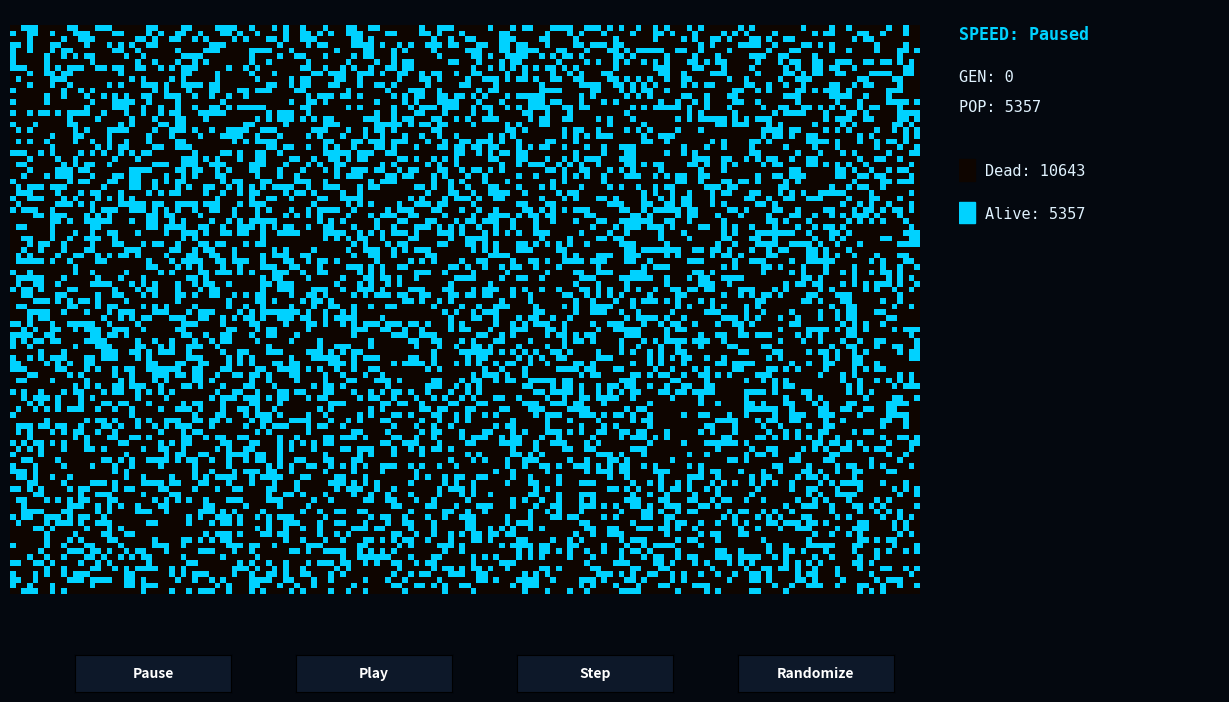

Recreate this plot in Python.
import numpy as np
import matplotlib.pyplot as plt
import matplotlib.animation as animation
from matplotlib.colors import ListedColormap
from matplotlib.widgets import Button
from scipy.signal import convolve2d

# CONSTANTS & SETTINGS
GW, GH = 160, 100

COLORS = ['#0e0500', '#00d2ff']
LABELS = ['Dead', 'Alive']
cmap = ListedColormap(COLORS)

# STATE MATRICES
grid = np.zeros((GH, GW), dtype=np.uint8)
age = np.zeros((GH, GW), dtype=np.uint16)
gen_n = 0
is_paused = True
speed_label = "Paused"

def apply_random_distribution():
    global grid, age, gen_n
    grid = np.random.choice([0, 1], size=(GH, GW), p=[0.67, 0.33]).astype(np.uint8)
    age.fill(0)
    gen_n = 0

# Match initial exact randomizer distribution
apply_random_distribution()

# THE UI SETUP
fig = plt.figure(figsize=(13, 7.5))
fig.canvas.manager.set_window_title('Cellular Architect - Life')
fig.patch.set_facecolor('#04080f')

ax = fig.add_axes([0.05, 0.15, 0.7, 0.8])
ax.set_axis_off()
im = ax.imshow(grid, cmap=cmap, vmin=0, vmax=len(COLORS)-1, animated=True)

# CUSTOM STATS & LEGEND PANEL
stats_ax = fig.add_axes([0.78, 0.15, 0.2, 0.8])
stats_ax.set_axis_off()

speed_text = stats_ax.text(0, 0.95, f"SPEED: {speed_label}", color='#00d2ff', fontfamily='monospace', fontsize=12, fontweight='bold')
gen_text = stats_ax.text(0, 0.88, f"GEN: {gen_n}", color='#e0f2fe', fontfamily='monospace', fontsize=11)
pop_text = stats_ax.text(0, 0.83, f"POP: {0}", color='#e0f2fe', fontfamily='monospace', fontsize=11)

stats_texts = {}
y_start = 0.73
y_step = 0.07

for i in range(len(LABELS)):
    y_pos = y_start - i * y_step
    rect = plt.Rectangle((0, y_pos - 0.015), 0.06, 0.035, color=COLORS[i], transform=stats_ax.transAxes)
    stats_ax.add_patch(rect)
    txt = stats_ax.text(0.10, y_pos, f"{LABELS[i]}: 0", color='#e0f2fe', fontfamily='monospace', fontsize=11, va='center')
    stats_texts[i] = txt

def update_stats():
    pop = np.count_nonzero(grid)
    counts = [np.count_nonzero(grid == i) for i in range(len(LABELS))]
    
    speed_text.set_text(f"SPEED: {speed_label}")
    gen_text.set_text(f"GEN: {gen_n}")
    pop_text.set_text(f"POP: {pop}")
    
    for i in range(len(LABELS)):
        stats_texts[i].set_text(f"{LABELS[i]}: {counts[i]}")

# CORE SIMULATION LOGIC
def step_sim():
    global grid, age, gen_n
    
    # 8-Way Moore calculations mapped via matrix convolution with toroidal wrapping
    kernel8 = np.array([[1, 1, 1], [1, 0, 1], [1, 1, 1]])
    neighbors = convolve2d(grid, kernel8, mode='same', boundary='wrap')
    
    next_grid = np.zeros_like(grid)
    
    # B3 / S23 Rules (Conway's Game of Life)
    alive_mask = (grid == 1)
    dead_mask = (grid == 0)
    
    next_grid[alive_mask & ((neighbors == 2) | (neighbors == 3))] = 1
    next_grid[dead_mask & (neighbors == 3)] = 1
    
    age[(grid == 1) & (next_grid == 1)] += 1
    age[next_grid == 0] = 0
    
    grid = next_grid
    gen_n += 1

def update(frame):
    if not is_paused:
        step_sim()

    im.set_array(grid)
    update_stats()
    return [im, speed_text, gen_text, pop_text] + list(stats_texts.values())

# PLAYBACK CONTROLS
btn_labels = ['Pause', 'Play', 'Step', 'Randomize']
btn_axs = [fig.add_axes([0.10 + i * 0.17, 0.04, 0.12, 0.05]) for i in range(4)]
btns = [Button(ax, label, color='#0d1829', hovercolor='#00d2ff') for ax, label in zip(btn_axs, btn_labels)]

for b in btns: 
    b.label.set_color('white')
    b.label.set_fontsize(10)
    b.label.set_fontweight('bold')

def set_pause(val): 
    global is_paused, speed_label
    is_paused = True
    speed_label = "Paused"
    update_stats()
    fig.canvas.draw_idle()

def set_play(val):
    global is_paused, speed_label
    is_paused = False
    speed_label = "Playing"
    update_stats()
    fig.canvas.draw_idle()

def set_step(val): 
    global is_paused, speed_label
    is_paused = True
    speed_label = "Paused"
    step_sim()
    im.set_array(grid)
    update_stats()
    fig.canvas.draw_idle()

def set_randomize(val):
    global is_paused, speed_label
    is_paused = True
    speed_label = "Paused"
    apply_random_distribution()
    im.set_array(grid)
    update_stats()
    fig.canvas.draw_idle()

btns[0].on_clicked(set_pause)
btns[1].on_clicked(set_play)
btns[2].on_clicked(set_step)
btns[3].on_clicked(set_randomize)

update_stats()
ani = animation.FuncAnimation(fig, update, interval = 3, blit = True)
plt.show()
